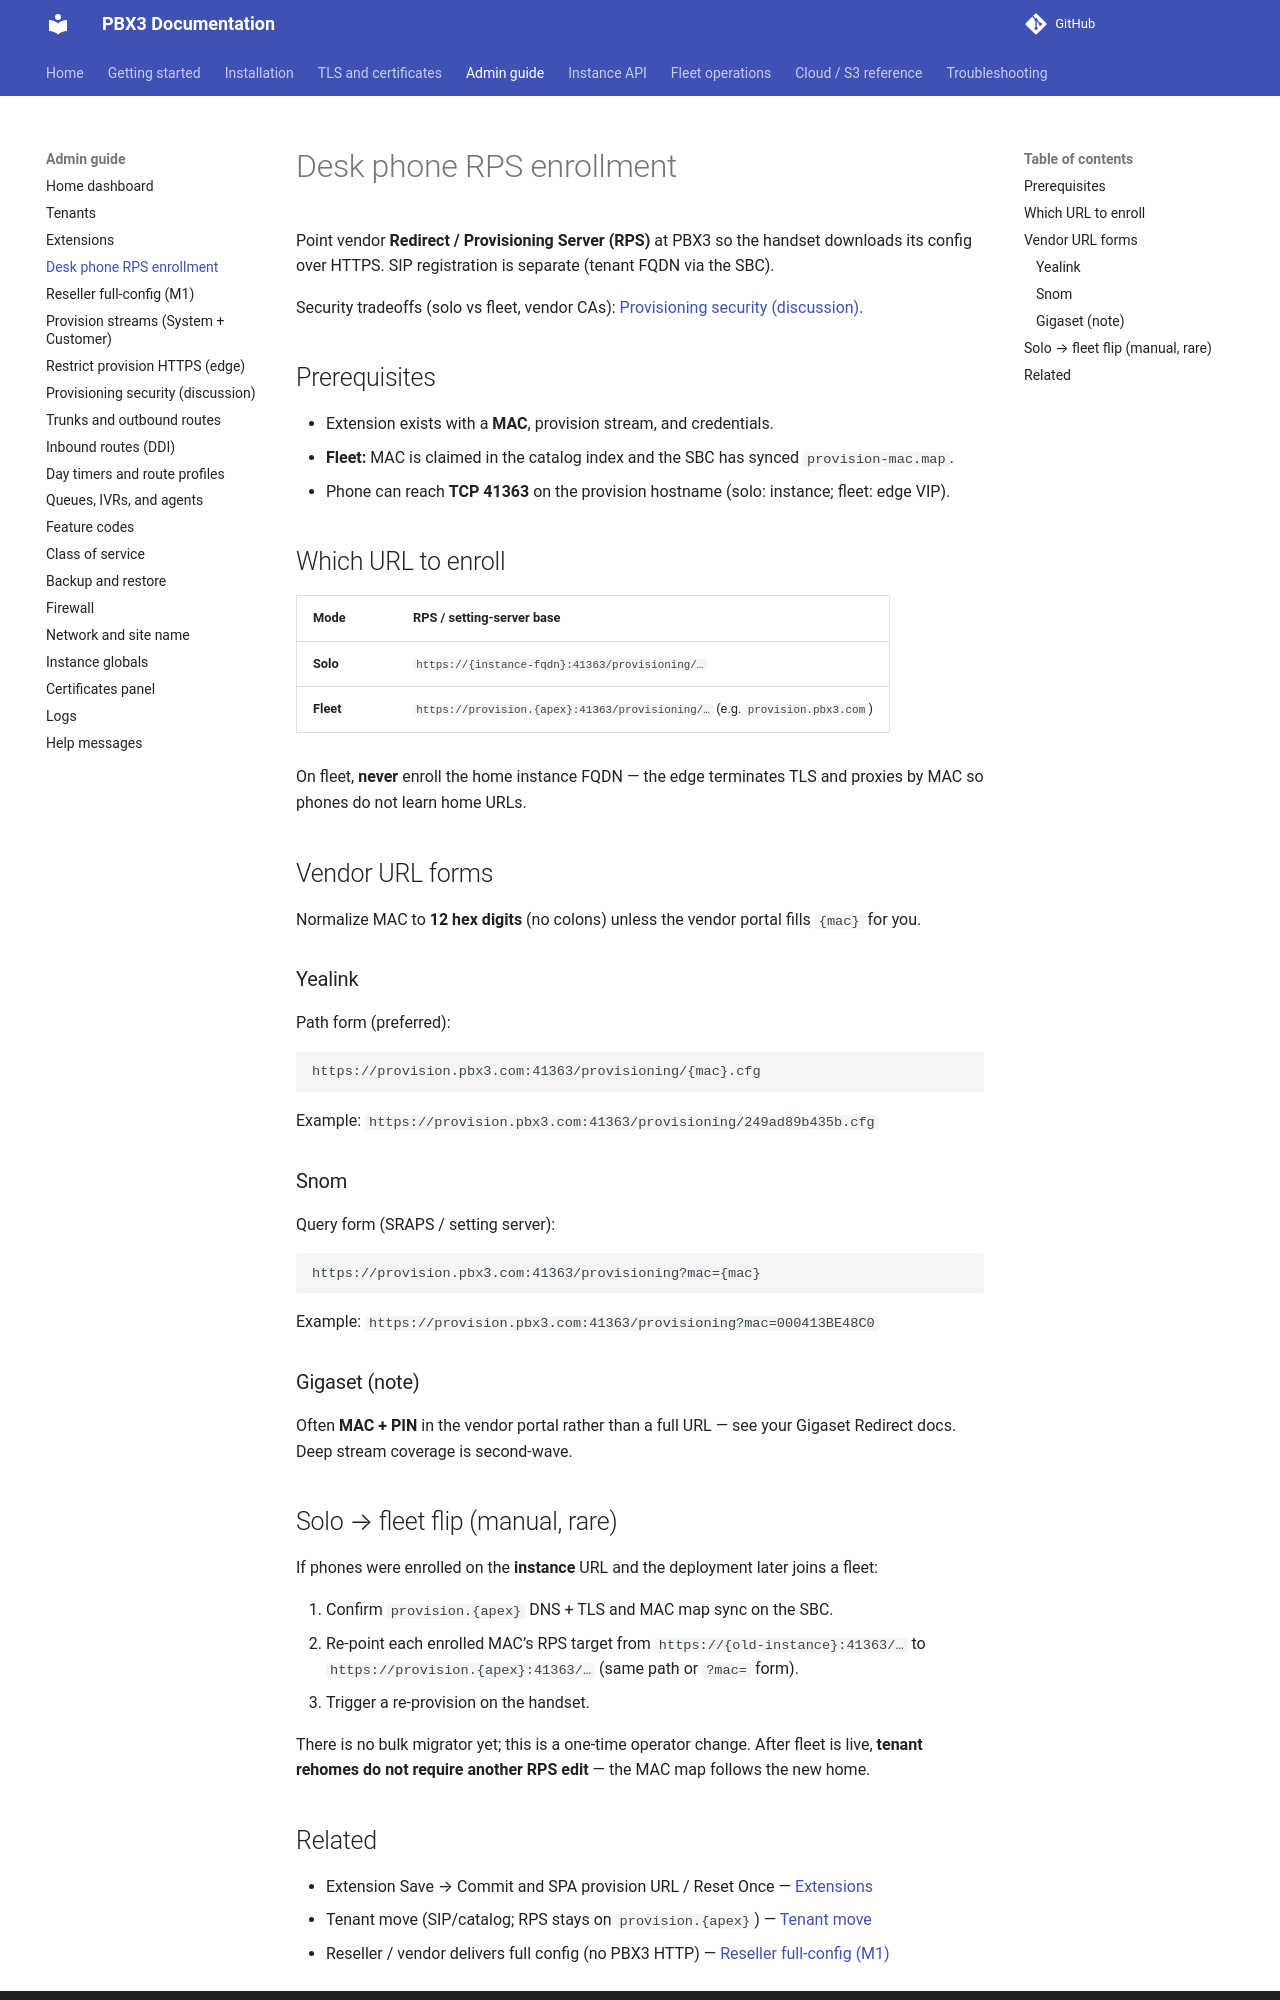

repository: pbx3-oss/pbx3-docs · page: admin/phone-provisioning-rps/index.html · generator: mkdocs

# Desk phone RPS enrollment

Point vendor **Redirect / Provisioning Server (RPS)** at PBX3 so the handset downloads its config over HTTPS. SIP registration is separate (tenant FQDN via the SBC).

Security tradeoffs (solo vs fleet, vendor CAs): [Provisioning security (discussion)](phone-provisioning-security.md).

## Prerequisites

- Extension exists with a **MAC**, provision stream, and credentials.
- **Fleet:** MAC is claimed in the catalog index and the SBC has synced `provision-mac.map`.
- Phone can reach **TCP 41363** on the provision hostname (solo: instance; fleet: edge VIP).

## Which URL to enroll

| Mode | RPS / setting-server base |
|------|---------------------------|
| **Solo** | `https://{instance-fqdn}:41363/provisioning/…` |
| **Fleet** | `https://provision.{apex}:41363/provisioning/…` (e.g. `provision.pbx3.com`) |

On fleet, **never** enroll the home instance FQDN — the edge terminates TLS and proxies by MAC so phones do not learn home URLs.

## Vendor URL forms

Normalize MAC to **12 hex digits** (no colons) unless the vendor portal fills `{mac}` for you.

### Yealink

Path form (preferred):

```text
https://provision.pbx3.com:41363/provisioning/{mac}.cfg
```

Example: `https://provision.pbx3.com:41363/provisioning/249ad89b435b.cfg`

### Snom

Query form (SRAPS / setting server):

```text
https://provision.pbx3.com:41363/provisioning?mac={mac}
```

Example: `https://provision.pbx3.com:41363/provisioning?mac=000413BE48C0`

### Gigaset (note)

Often **MAC + PIN** in the vendor portal rather than a full URL — see your Gigaset Redirect docs. Deep stream coverage is second-wave.

## Solo → fleet flip (manual, rare)

If phones were enrolled on the **instance** URL and the deployment later joins a fleet:

1. Confirm `provision.{apex}` DNS + TLS and MAC map sync on the SBC.
2. Re-point each enrolled MAC’s RPS target from `https://{old-instance}:41363/…` to `https://provision.{apex}:41363/…` (same path or `?mac=` form).
3. Trigger a re-provision on the handset.

There is no bulk migrator yet; this is a one-time operator change. After fleet is live, **tenant rehomes do not require another RPS edit** — the MAC map follows the new home.
